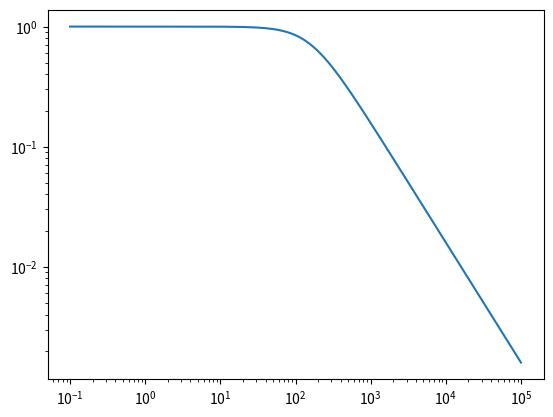

Source code (Python):
import numpy as np
import matplotlib.pyplot as plt
from mpl_toolkits.mplot3d import Axes3D
import math


def filter(resistance, capacitance, frequency):
    reactance = 1/(2 * math.pi * frequency * capacitance)
    impedance = math.sqrt(resistance**2 + reactance**2)
    return reactance / impedance


if __name__ == "__main__":
    capacitance = 10**-6
    resistance = 1000

    freqs = np.array([x+0.1 for x in range(0, 10**5, 10)])
    output = [filter(resistance, capacitance, f) for f in freqs]


    plt.loglog(freqs, output)
    plt.show()
    """
    capacitance = 10**-6
    resistance = 100

    resistances = np.array([x for x in range(0, 100, 1)])
    capacitances = np.linspace(10**-3, 10**-9, 1000);
    freqs = np.array([x+0.1 for x in range(0, 10**6, 1000)])
    (resistances, freqs) = np.meshgrid(capacitances, freqs)
    # output = [filter(capacitance, resistance, f) for f in freqs]
    filter_v = np.vectorize(lambda c, f: filter(resistance, c, f))
    output = filter_v(freqs, capacitances)


    fig = plt.figure();
    ax = fig.gca(projection = '3d')
    # plt.loglog(freqs, output)
    ax.plot_surface(capacitances, freqs, output)
    plt.show()
    """
